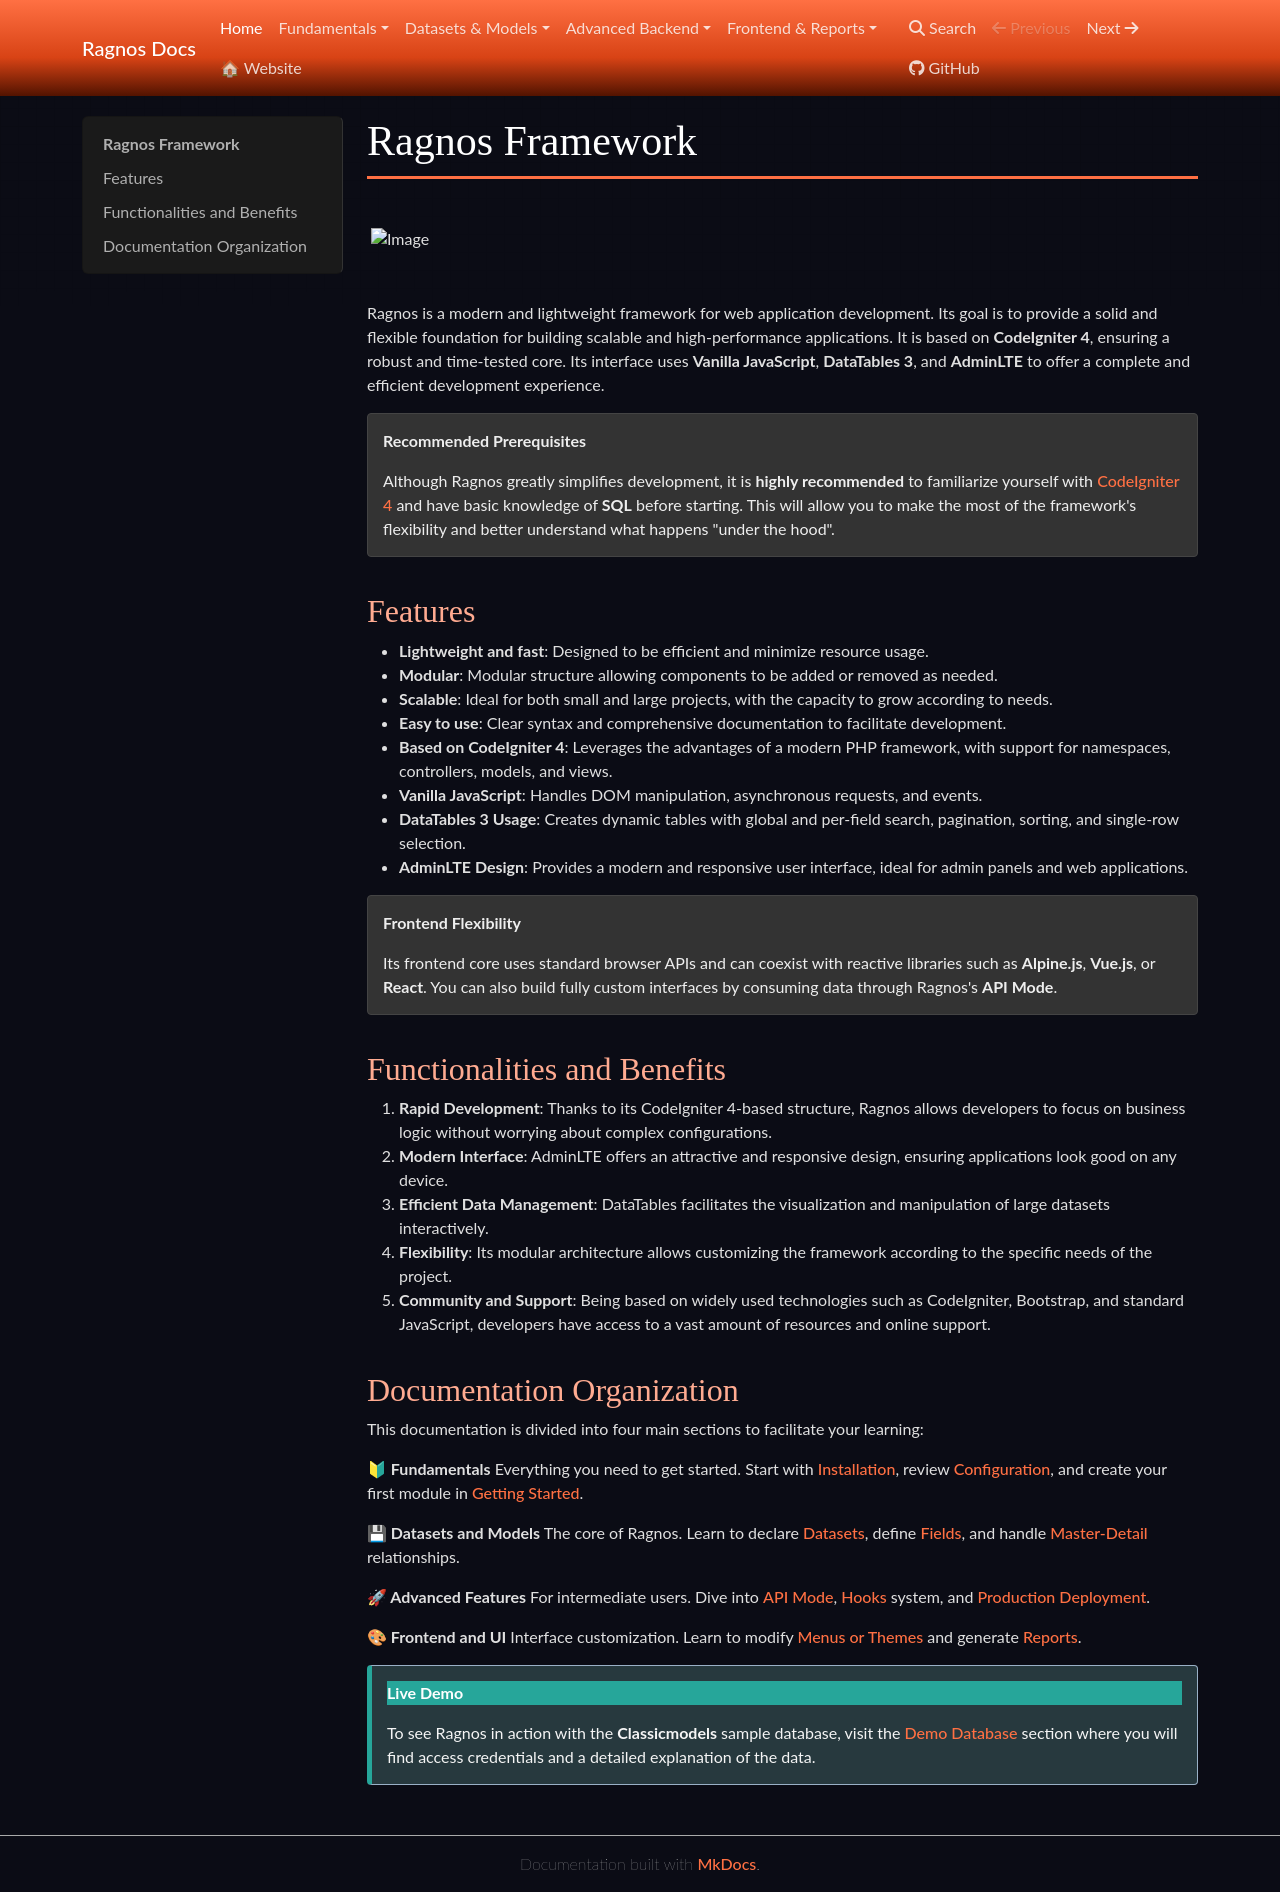

repository: cgarciagl/Ragnos · page: docs/en/index.html · generator: mkdocs

# Ragnos Framework

![Image](https://github.com/cgarciagl/Ragnos/blob/main/public/img/logo.webp?raw=true){ width="300" }

Ragnos is a modern and lightweight framework for web application development. Its goal is to provide a solid and flexible foundation for building scalable and high-performance applications. It is based on **CodeIgniter 4**, ensuring a robust and time-tested core. Its interface uses **Vanilla JavaScript**, **DataTables 3**, and **AdminLTE** to offer a complete and efficient development experience.

!!! tip "Recommended Prerequisites"

    Although Ragnos greatly simplifies development, it is **highly recommended** to familiarize yourself with **[CodeIgniter 4](https://codeigniter.com/user_guide/index.html)** and have basic knowledge of **SQL** before starting. This will allow you to make the most of the framework's flexibility and better understand what happens "under the hood".

## Features

- **Lightweight and fast**: Designed to be efficient and minimize resource usage.
- **Modular**: Modular structure allowing components to be added or removed as needed.
- **Scalable**: Ideal for both small and large projects, with the capacity to grow according to needs.
- **Easy to use**: Clear syntax and comprehensive documentation to facilitate development.
- **Based on CodeIgniter 4**: Leverages the advantages of a modern PHP framework, with support for namespaces, controllers, models, and views.
- **Vanilla JavaScript**: Handles DOM manipulation, asynchronous requests, and events.
- **DataTables 3 Usage**: Creates dynamic tables with global and per-field search, pagination, sorting, and single-row selection.
- **AdminLTE Design**: Provides a modern and responsive user interface, ideal for admin panels and web applications.

!!! check "Frontend Flexibility"

    Its frontend core uses standard browser APIs and can coexist with reactive libraries such as **Alpine.js**, **Vue.js**, or **React**. You can also build fully custom interfaces by consuming data through Ragnos's **API Mode**.

## Functionalities and Benefits

1. **Rapid Development**: Thanks to its CodeIgniter 4-based structure, Ragnos allows developers to focus on business logic without worrying about complex configurations.
2. **Modern Interface**: AdminLTE offers an attractive and responsive design, ensuring applications look good on any device.
3. **Efficient Data Management**: DataTables facilitates the visualization and manipulation of large datasets interactively.
4. **Flexibility**: Its modular architecture allows customizing the framework according to the specific needs of the project.
5. **Community and Support**: Being based on widely used technologies such as CodeIgniter, Bootstrap, and standard JavaScript, developers have access to a vast amount of resources and online support.

## Documentation Organization

This documentation is divided into four main sections to facilitate your learning:

**🔰 Fundamentals**
Everything you need to get started. Start with [Installation](fundamentos/instalacion.md), review [Configuration](fundamentos/configuracion.md), and create your first module in [Getting Started](fundamentos/primeros_pasos.md).

**💾 Datasets and Models**
The core of Ragnos. Learn to declare [Datasets](datasets/datasets.md), define [Fields](datasets/campos.md), and handle [Master-Detail](datasets/maestro-detalle.md) relationships.

**🚀 Advanced Features**
For intermediate users. Dive into [API Mode](avanzado/guia_modo_api.md), [Hooks](avanzado/hooks.md) system, and [Production Deployment](avanzado/despliegue.md).

**🎨 Frontend and UI**
Interface customization. Learn to modify [Menus or Themes](frontend/personalizacion_ui.md) and generate [Reports](frontend/reportes_simples.md).

!!! info "Live Demo"

    To see Ragnos in action with the **Classicmodels** sample database, visit the [Demo Database](fundamentos/demo_database.md) section where you will find access credentials and a detailed explanation of the data.
